The GitHub repository fulvioamf/crab_vision_classifier contains a labelled image folder "siris_dataset_split" with 6 categories: C. bocourti1, C. danae1, C. exasperatus10, C. larvatus01, C. ornatus1, C. sapidus0. Examples follow, each with its label.

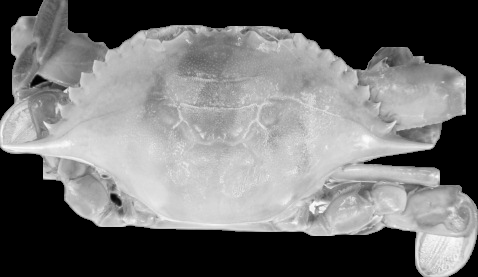
Label: C. danae1

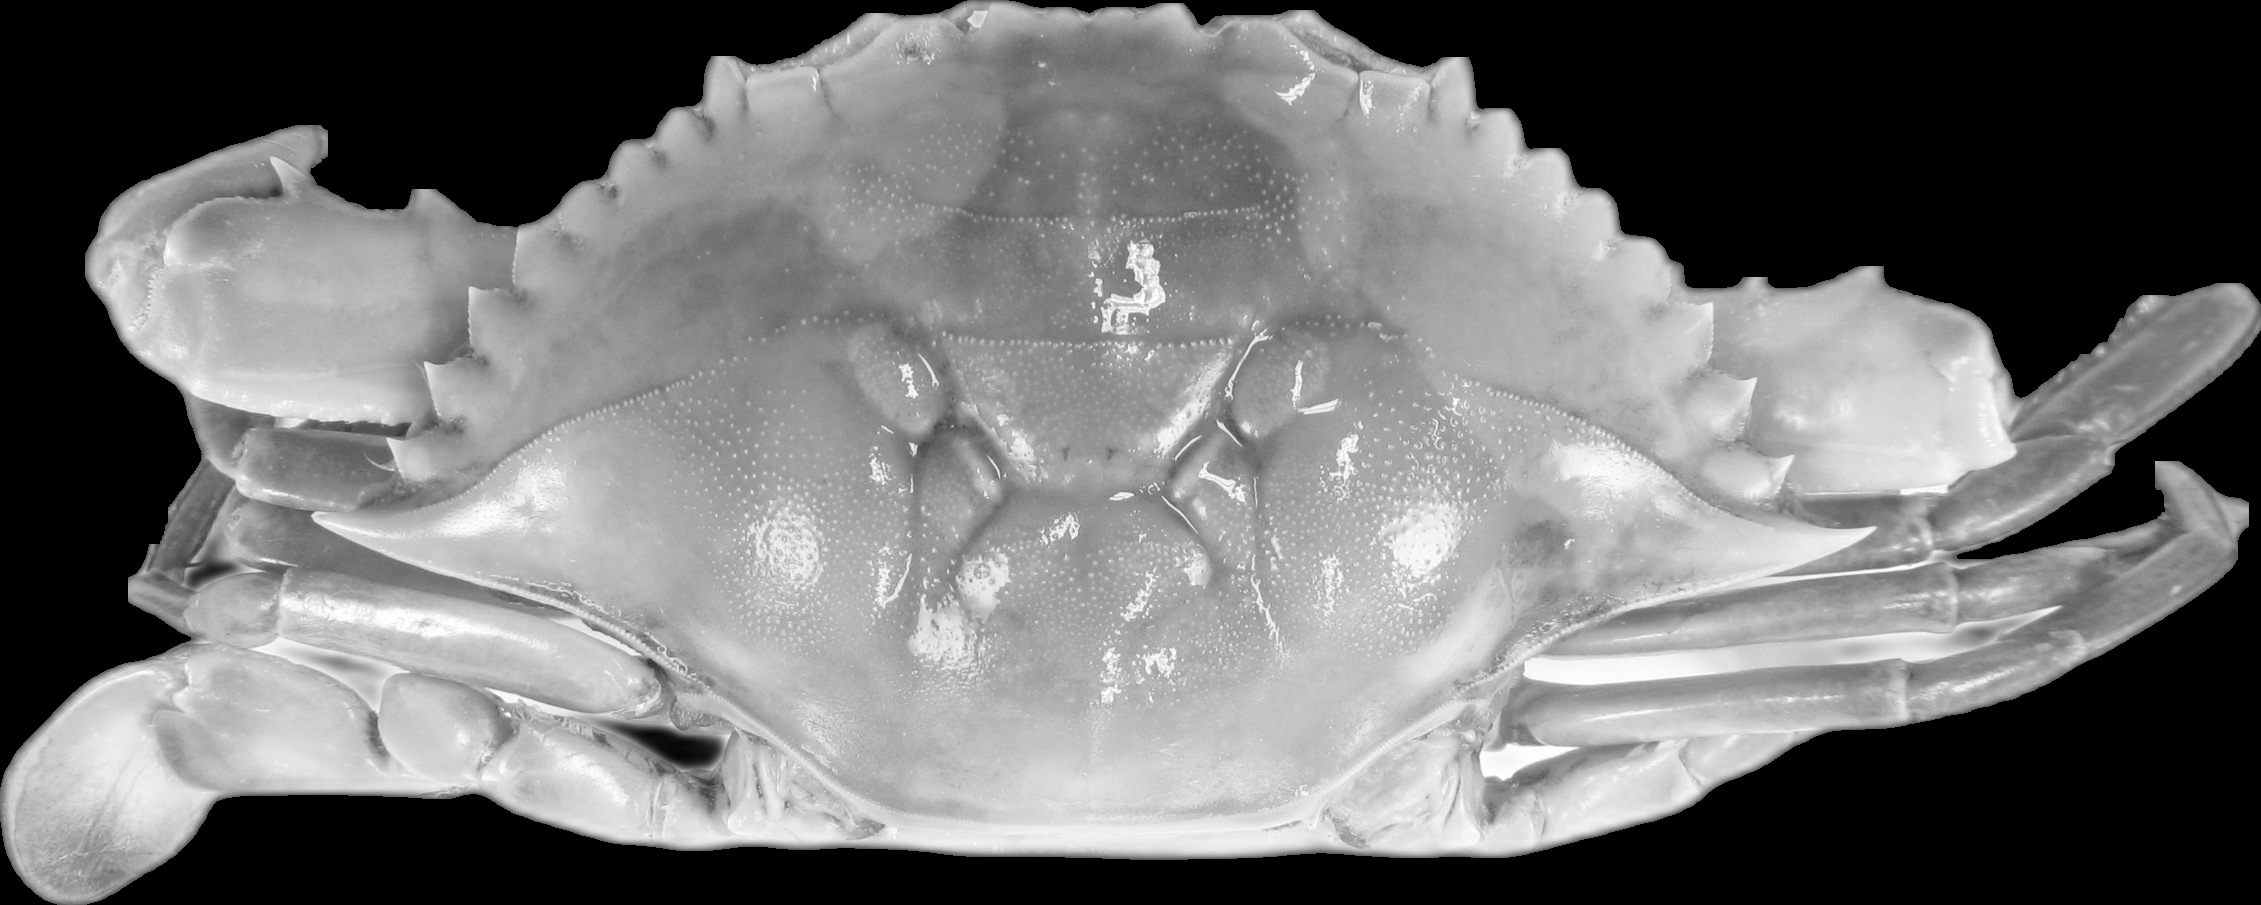
Label: C. sapidus0

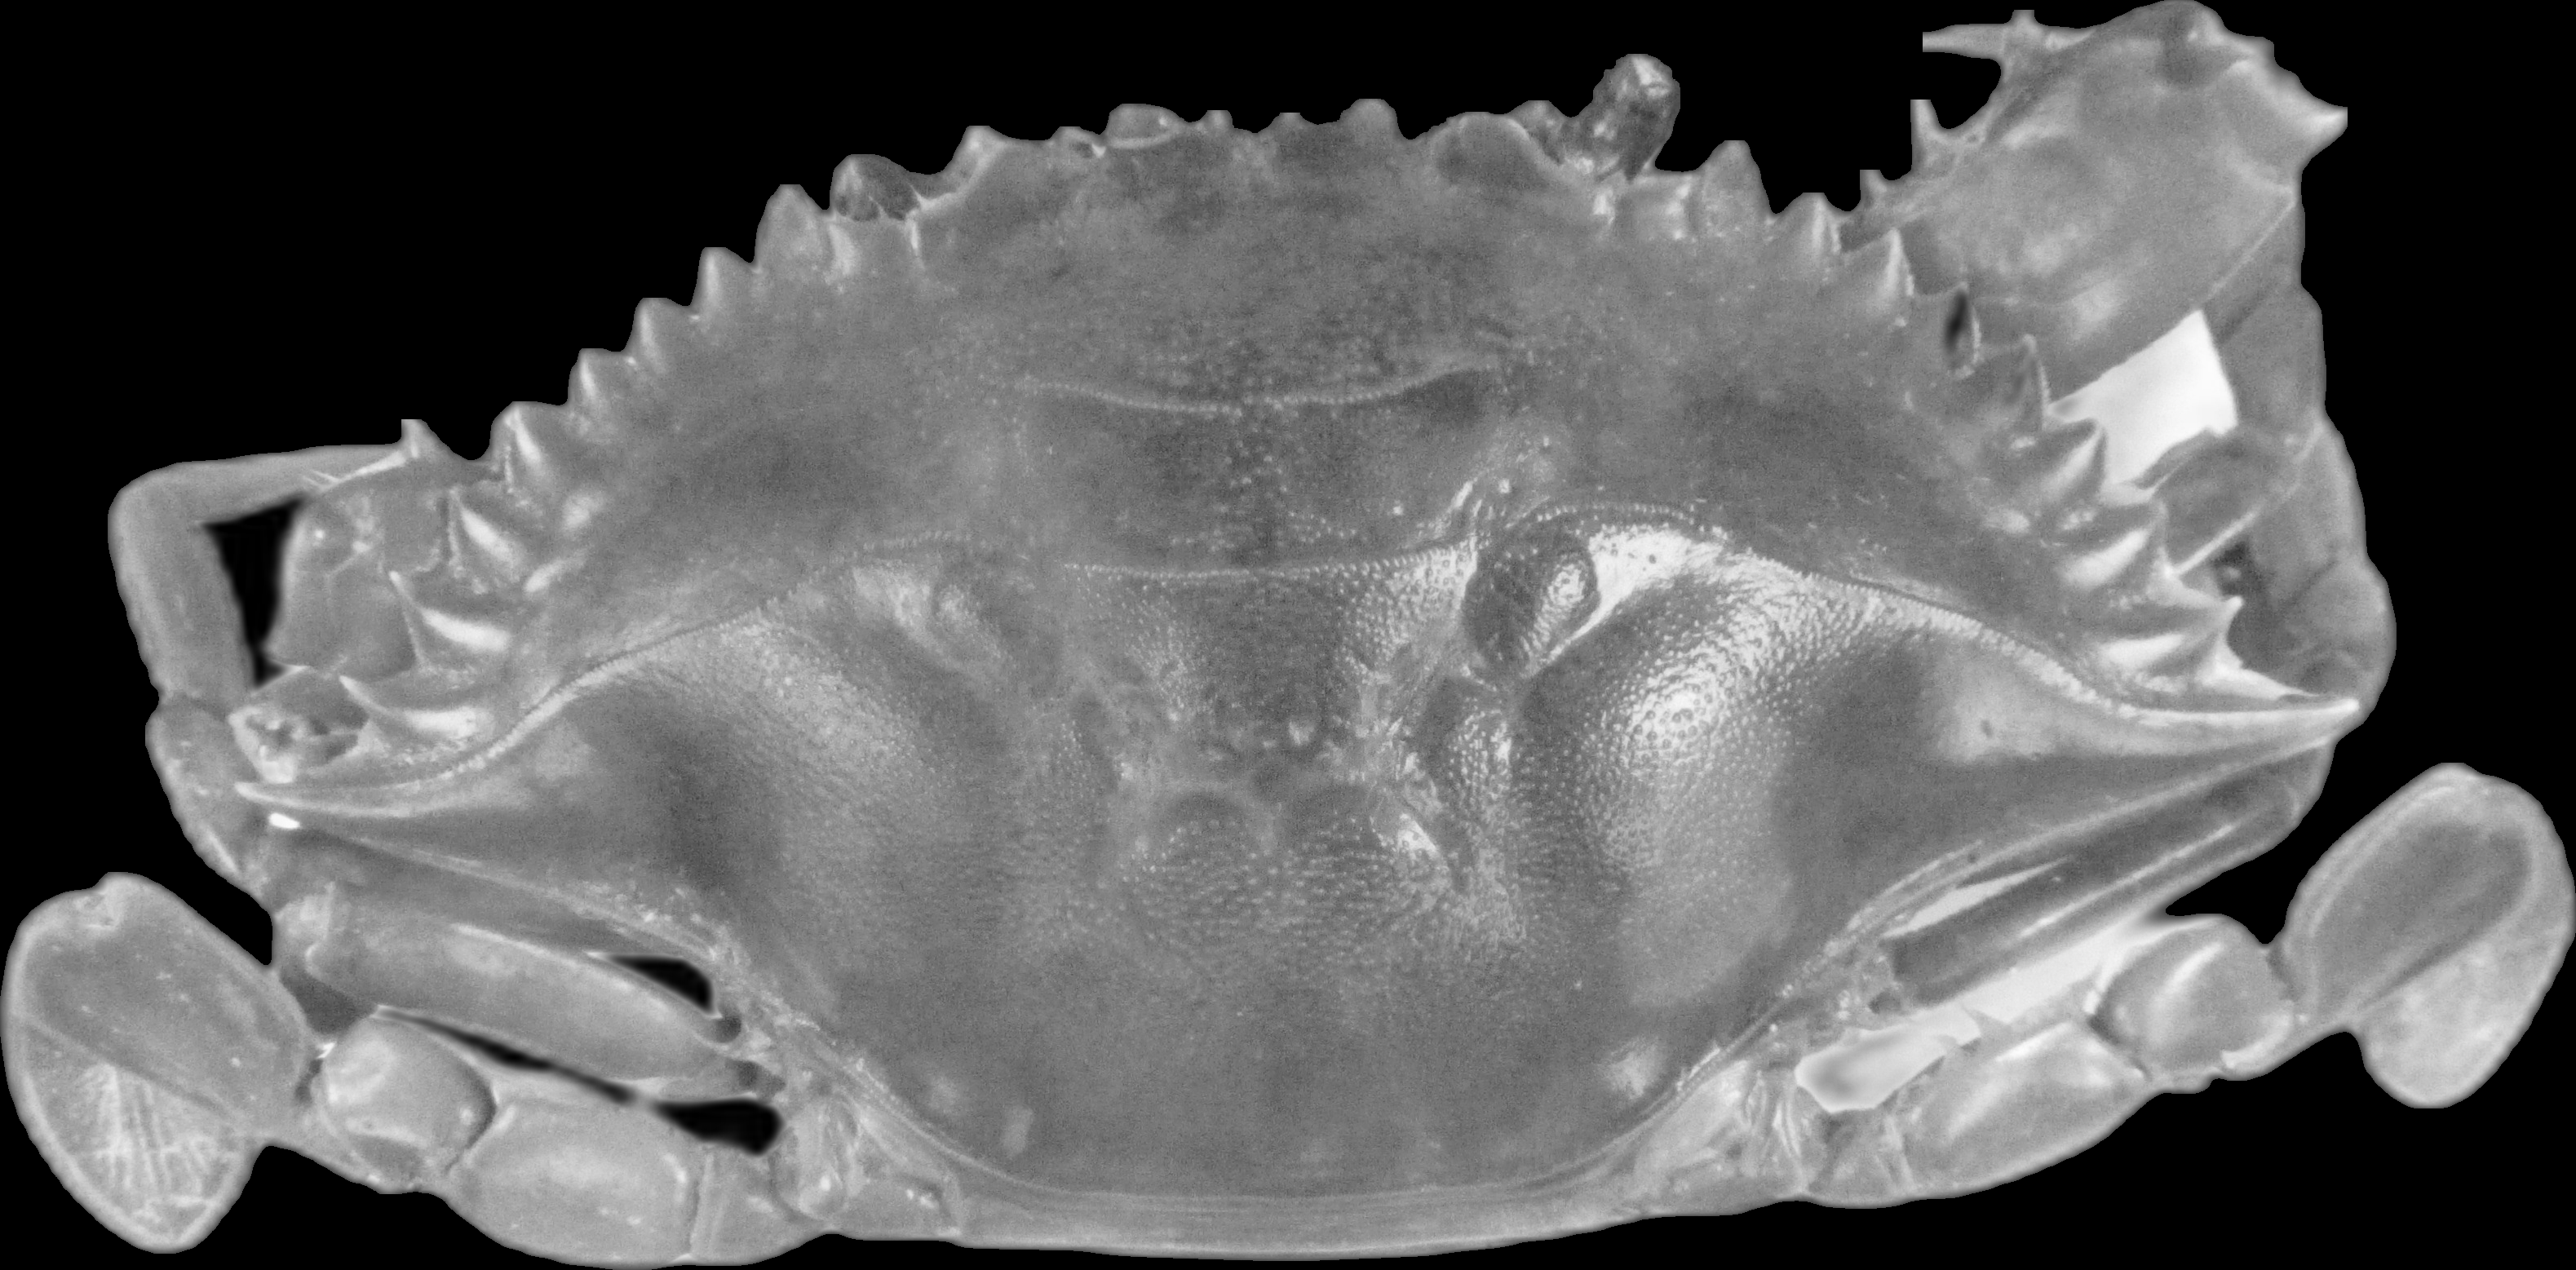
Label: C. bocourti1

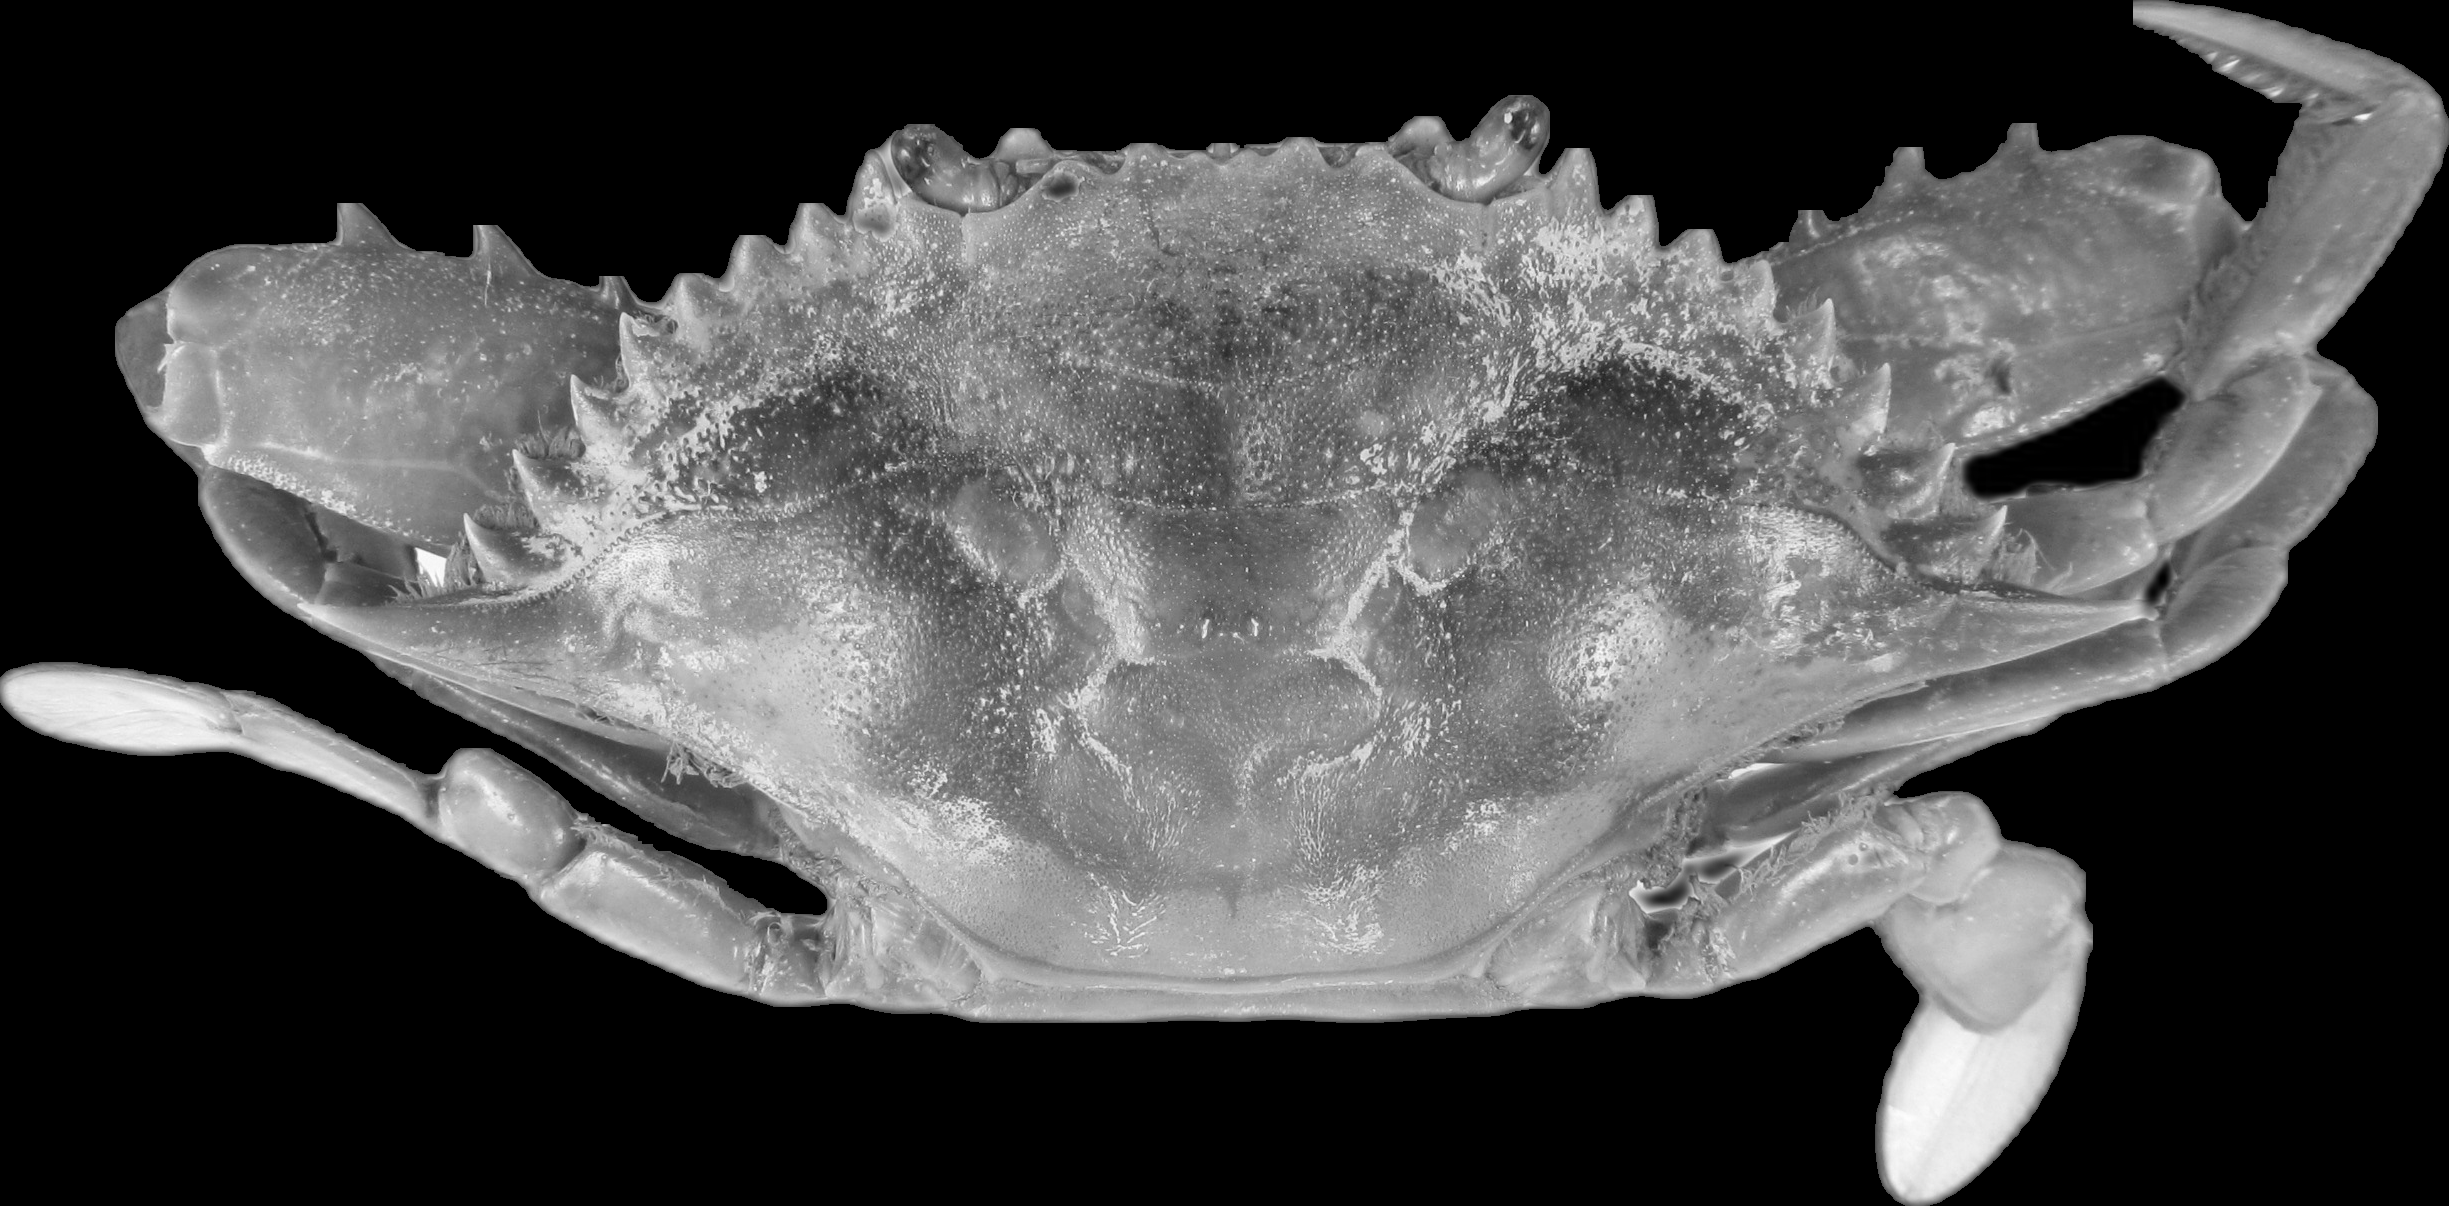
Label: C. larvatus01

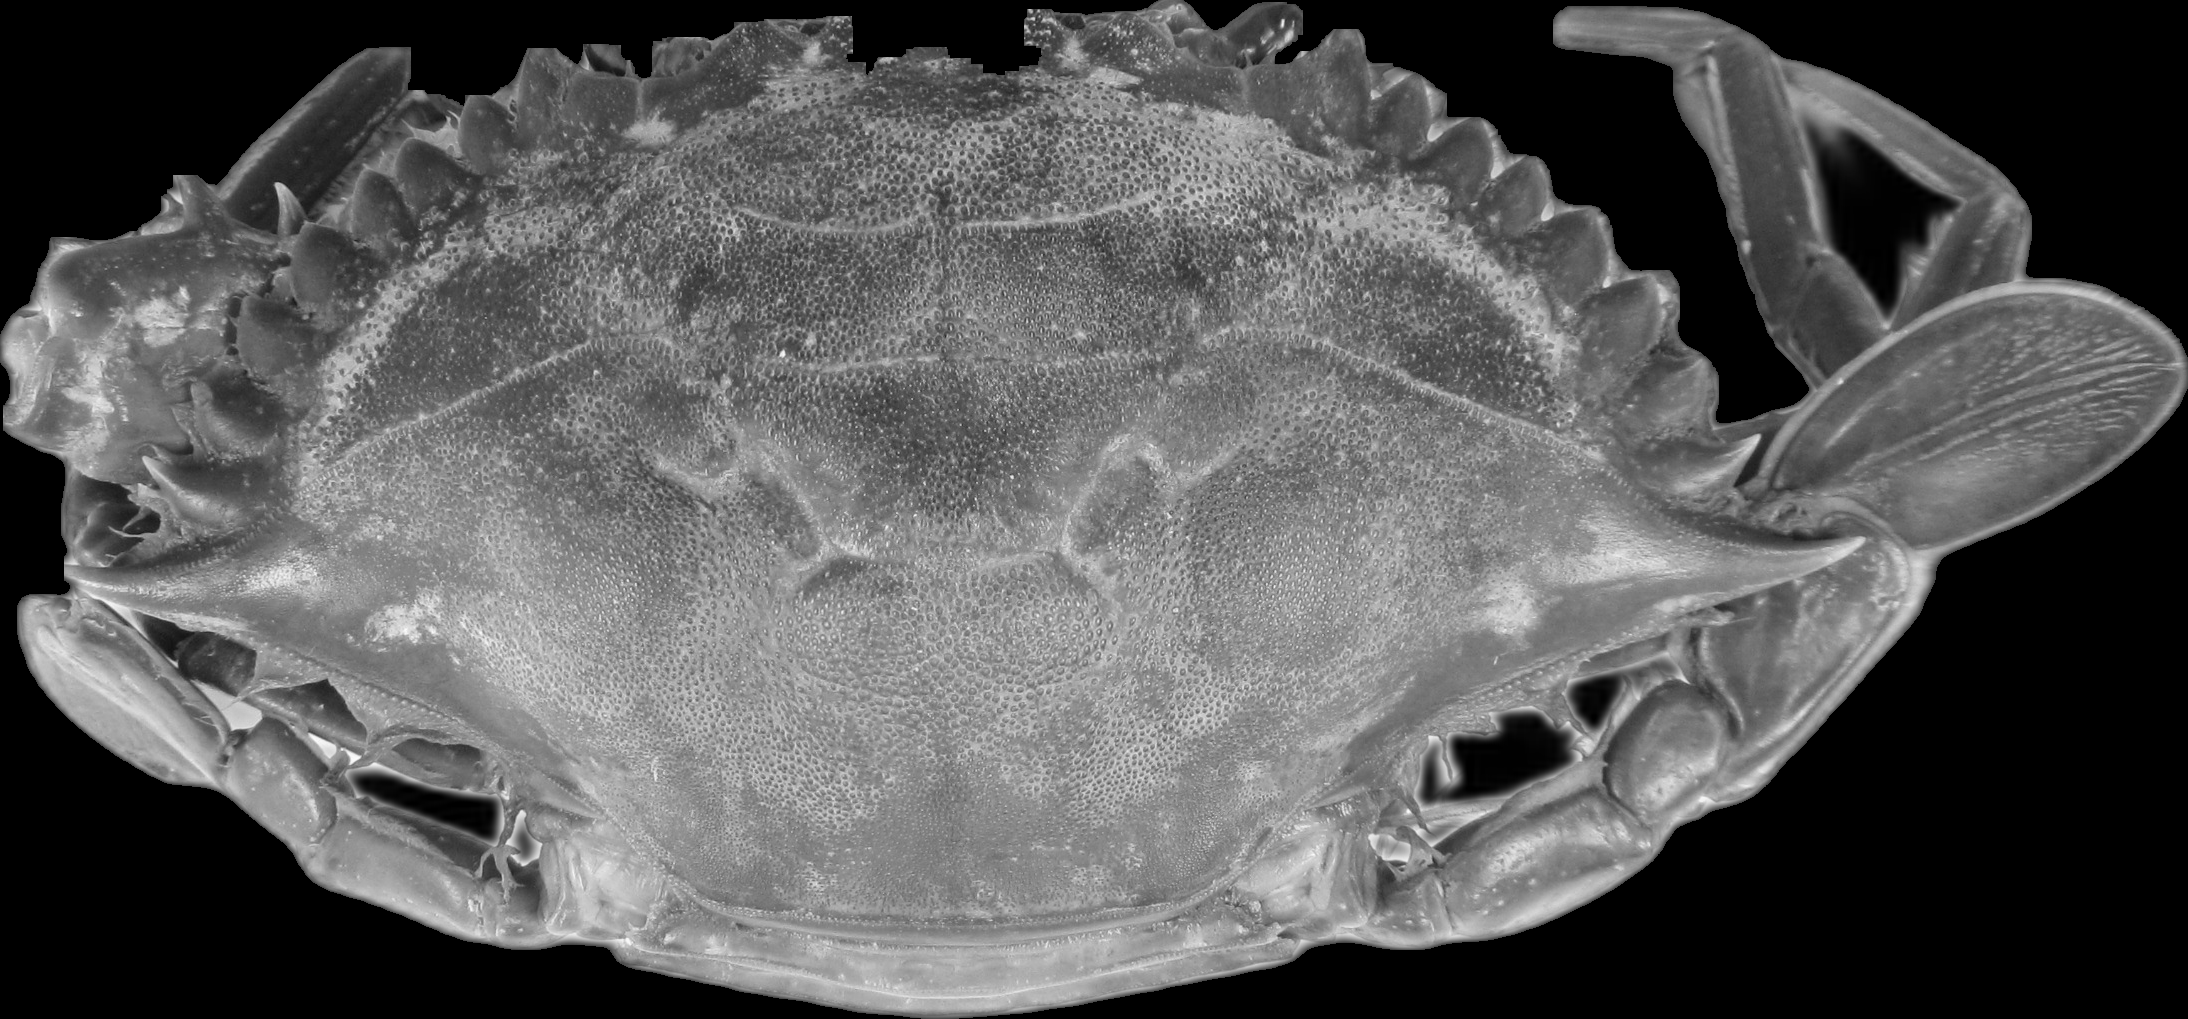
Label: C. exasperatus10

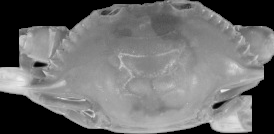
Label: C. ornatus1
